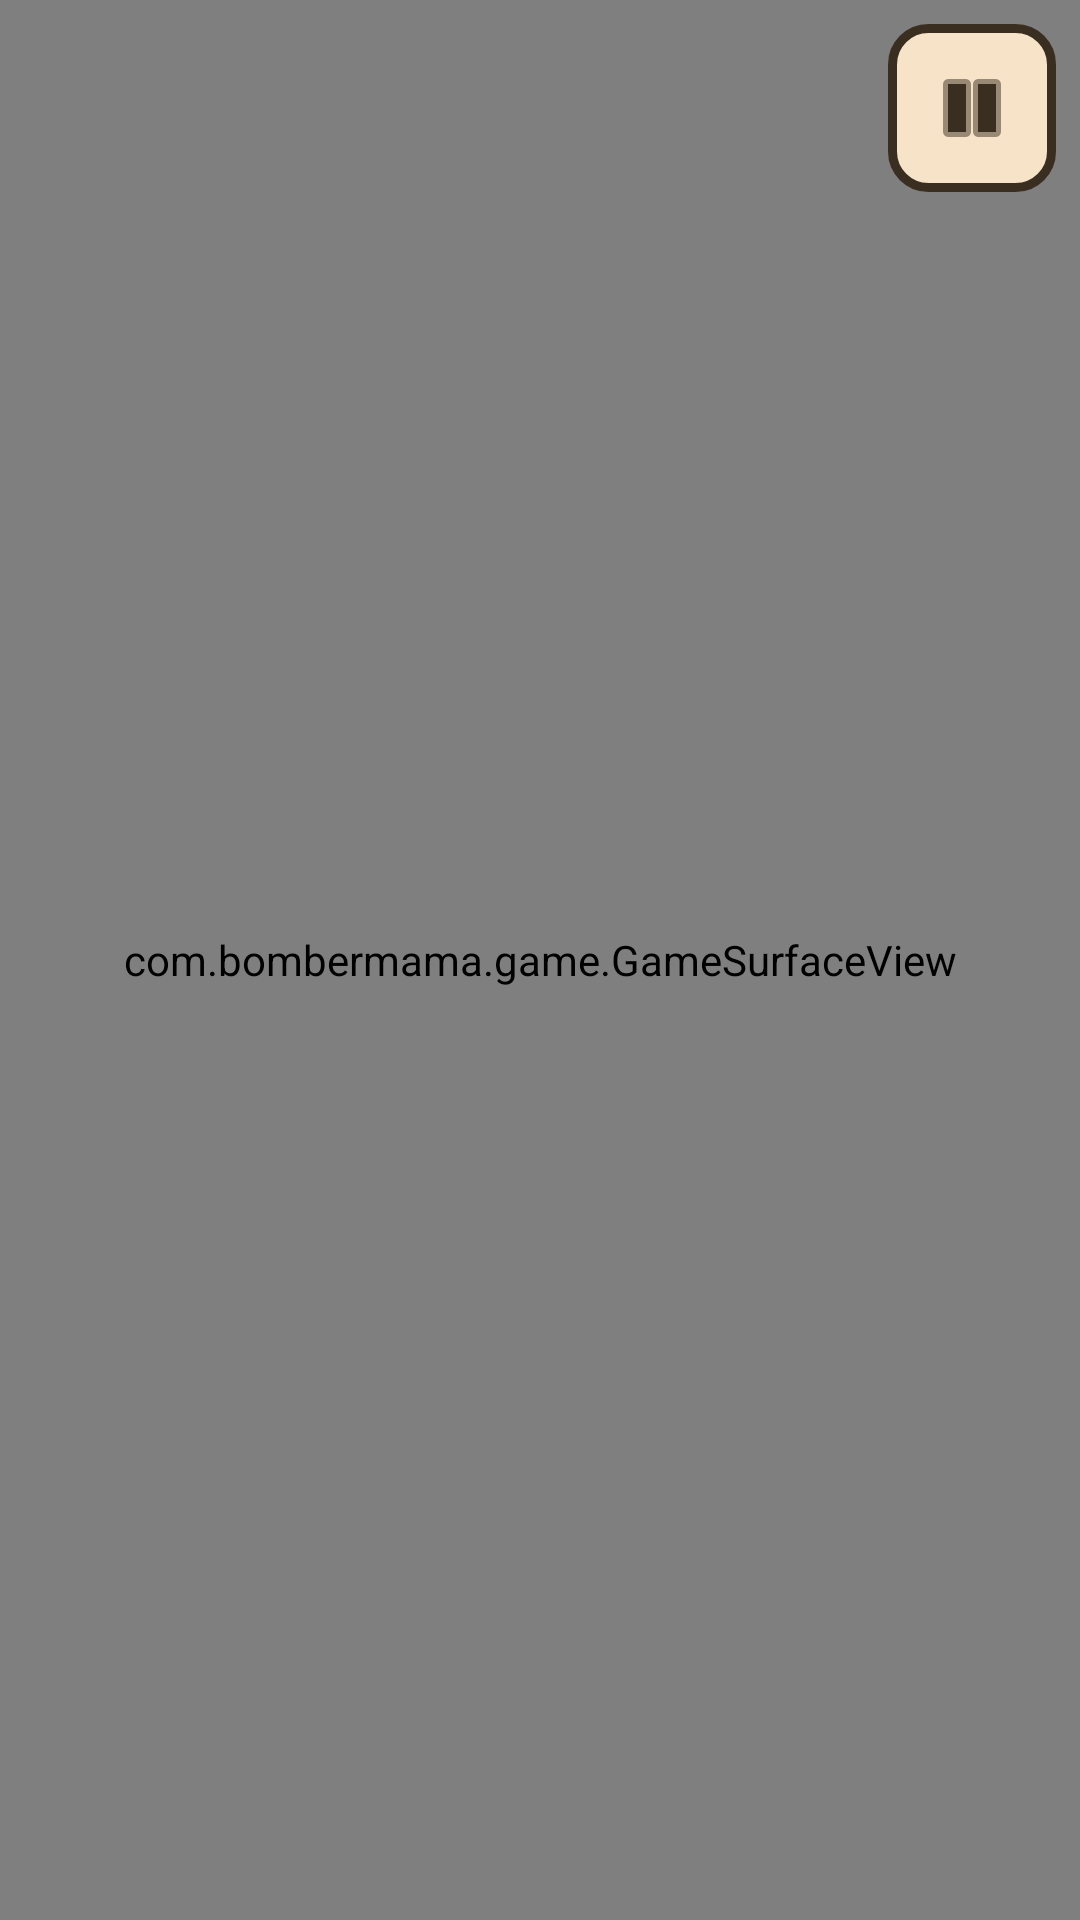

The Android layout XML behind this screen, and the referenced resources:
<!-- AndroidManifest.xml: activity theme Theme.BomberMama.Game -->
<!-- res/layout/activity_game.xml -->
<?xml version="1.0" encoding="utf-8"?>
<FrameLayout xmlns:android="http://schemas.android.com/apk/res/android"
    android:layout_width="match_parent"
    android:layout_height="match_parent"
    android:background="@color/ui_bg_dark">

    <com.bombermama.game.GameSurfaceView
        android:id="@+id/gameView"
        android:layout_width="match_parent"
        android:layout_height="match_parent" />

    <ImageButton
        android:id="@+id/btnPause"
        android:layout_width="56dp"
        android:layout_height="56dp"
        android:layout_gravity="top|end"
        android:layout_margin="8dp"
        android:src="@android:drawable/ic_media_pause"
        android:background="@drawable/btn_secondary"
        android:contentDescription="@string/pause_title"
        android:tint="@color/ui_text" />

</FrameLayout>
<!-- resources referenced by this layout -->
<resources>
  <color name="ui_bg_dark">#22402F</color>
  <color name="ui_text">#3A2E20</color>
  <!-- drawable btn_secondary (drawable) -->
  <?xml version="1.0" encoding="utf-8"?>
  <selector xmlns:android="http://schemas.android.com/apk/res/android">
      <item android:state_pressed="true">
          <shape android:shape="rectangle">
              <solid android:color="#E8C79A" />
              <stroke android:width="3dp" android:color="#3A2E20" />
              <corners android:radius="12dp" />
          </shape>
      </item>
      <item>
          <shape android:shape="rectangle">
              <solid android:color="#F6E3C8" />
              <stroke android:width="3dp" android:color="#3A2E20" />
              <corners android:radius="12dp" />
          </shape>
      </item>
  </selector>
  <string name="pause_title">ПАУЗА</string>
  <style name="Theme.BomberMama.Game" parent="Theme.BomberMama">
          <item name="android:screenOrientation">landscape</item>
          <item name="android:configChanges">orientation|screenSize|keyboardHidden</item>
      </style>
  <style name="Theme.BomberMama" parent="android:Theme.Material.NoActionBar">
          <item name="android:windowBackground">@drawable/bg_menu</item>
          <item name="android:statusBarColor" tools:targetApi="21">@color/ui_bg_dark</item>
          <item name="android:navigationBarColor" tools:targetApi="21">@color/ui_bg_dark</item>
          <item name="android:windowFullscreen">false</item>
          <item name="android:windowNoTitle">true</item>
      </style>
  <!-- drawable bg_menu (drawable) -->
  <?xml version="1.0" encoding="utf-8"?>
  <layer-list xmlns:android="http://schemas.android.com/apk/res/android">
      
      <item>
          <shape android:shape="rectangle">
              <gradient
                  android:startColor="#4A7A5E"
                  android:centerColor="#3A5F4E"
                  android:endColor="#22402F"
                  android:angle="270" />
          </shape>
      </item>
      
      <item android:left="0dp" android:top="0dp" android:right="0dp" android:bottom="0dp">
          <shape android:shape="rectangle">
              <solid android:color="#00000000" />
              <stroke android:width="12dp" android:color="#FFE066" />
          </shape>
      </item>
      <item android:left="12dp" android:top="12dp" android:right="12dp" android:bottom="12dp">
          <shape android:shape="rectangle">
              <solid android:color="#00000000" />
              <stroke android:width="4dp" android:color="#E0557A" />
          </shape>
      </item>
  </layer-list>
</resources>
